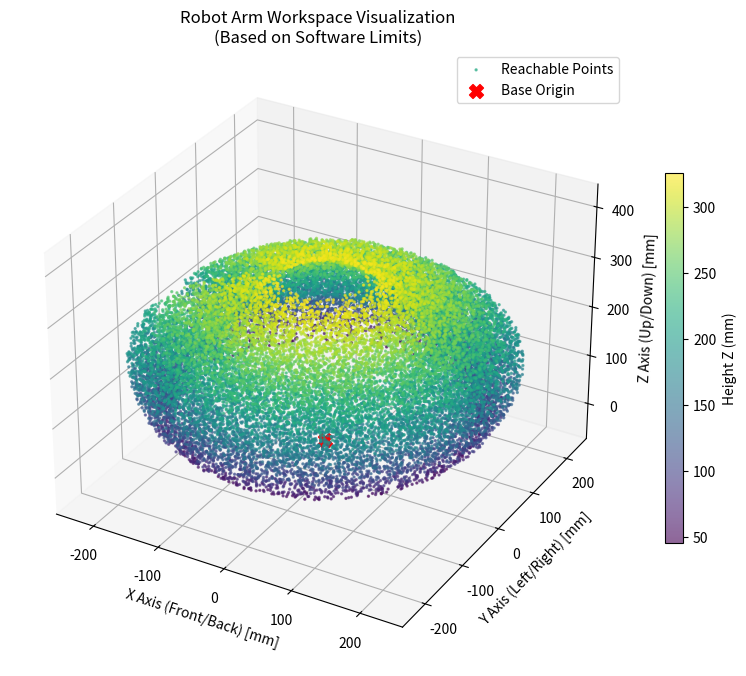

Source code (Python):
import numpy as np
import matplotlib.pyplot as plt
from mpl_toolkits.mplot3d import Axes3D

# ==========================================
# 1. 機器人參數定義 (必須與 kinematics.py 一致)
# ==========================================
# 機構長度 (mm)
d1 = 55.79
a1 = 23.91
a2 = 134.0
a3 = 186.0

# 軟體角度限制 (Software Limits)
# J1 (底座): 假設可以左右轉 170 度
LIMIT_J1_MIN, LIMIT_J1_MAX = -170, 170

# J2 (大臂): [68, 123]
LIMIT_J2_MIN = 90.0 - 22.0
LIMIT_J2_MAX = 90.0 + 33.0

# J3 (小臂): [-115, -65]
LIMIT_J3_MIN = -90.0 - 25.0
LIMIT_J3_MAX = -90.0 + 25.0

# ==========================================
# 2. 正向運動學核心 (NumPy 高速版)
# ==========================================
def forward_kinematics_np(j1_deg, j2_deg, j3_deg):
    """
    輸入大量角度陣列，快速計算對應的 (x,y,z) 座標陣列
    """
    # 將角度轉為弧度
    t1 = np.radians(j1_deg)
    t2 = np.radians(j2_deg)
    # 注意: J3 是相對角度，幾何上的角度是 t2 + t3
    t_sum = np.radians(j2_deg + j3_deg)
    
    # 計算水平投影半徑 R
    r_ground = a1 + a2 * np.cos(t2) + a3 * np.cos(t_sum)
    
    # 計算座標
    x = r_ground * np.cos(t1)
    y = r_ground * np.sin(t1)
    z = d1 + a2 * np.sin(t2) + a3 * np.sin(t_sum)
    
    return x, y, z

# ==========================================
# 3. 產生數據點雲
# ==========================================
print("正在生成工作空間點雲，請稍候...")
NUM_POINTS = 30000  # 產生 3 萬個點，越多越密

# 在限制範圍內隨機採樣角度
j1_samples = np.random.uniform(LIMIT_J1_MIN, LIMIT_J1_MAX, NUM_POINTS)
j2_samples = np.random.uniform(LIMIT_J2_MIN, LIMIT_J2_MAX, NUM_POINTS)
j3_samples = np.random.uniform(LIMIT_J3_MIN, LIMIT_J3_MAX, NUM_POINTS)

# 計算對應的座標
xs, ys, zs = forward_kinematics_np(j1_samples, j2_samples, j3_samples)

print(f"已生成 {NUM_POINTS} 個可達點。正在繪圖...")

# ==========================================
# 4. 3D 繪圖
# ==========================================
fig = plt.figure(figsize=(10, 8))
ax = fig.add_subplot(111, projection='3d')

# 繪製點雲 (使用 Z 軸高度作為顏色映射)
scatter = ax.scatter(xs, ys, zs, c=zs, cmap='viridis', s=2, alpha=0.6, label='Reachable Points')

# 繪製機器人基座原點 (0,0,0)
ax.scatter([0], [0], [0], c='red', s=100, marker='X', label='Base Origin')

# 加入顏色條說明高度
cbar = plt.colorbar(scatter, ax=ax, shrink=0.6)
cbar.set_label('Height Z (mm)')

# 設定座標軸標籤
ax.set_xlabel('X Axis (Front/Back) [mm]')
ax.set_ylabel('Y Axis (Left/Right) [mm]')
ax.set_zlabel('Z Axis (Up/Down) [mm]')
ax.set_title(f'Robot Arm Workspace Visualization\n(Based on Software Limits)')

# 設定座標軸比例一致，這樣圖形才不會變形
# 找出最大的範圍
max_range = np.array([xs.max()-xs.min(), ys.max()-ys.min(), zs.max()-zs.min()]).max() / 2.0
mid_x = (xs.max()+xs.min()) * 0.5
mid_y = (ys.max()+ys.min()) * 0.5
mid_z = (zs.max()+zs.min()) * 0.5
ax.set_xlim(mid_x - max_range, mid_x + max_range)
ax.set_ylim(mid_y - max_range, mid_y + max_range)
ax.set_zlim(mid_z - max_range, mid_z + max_range)

plt.legend()
print("繪圖完成！請在彈出的視窗中旋轉觀察。")
plt.show()